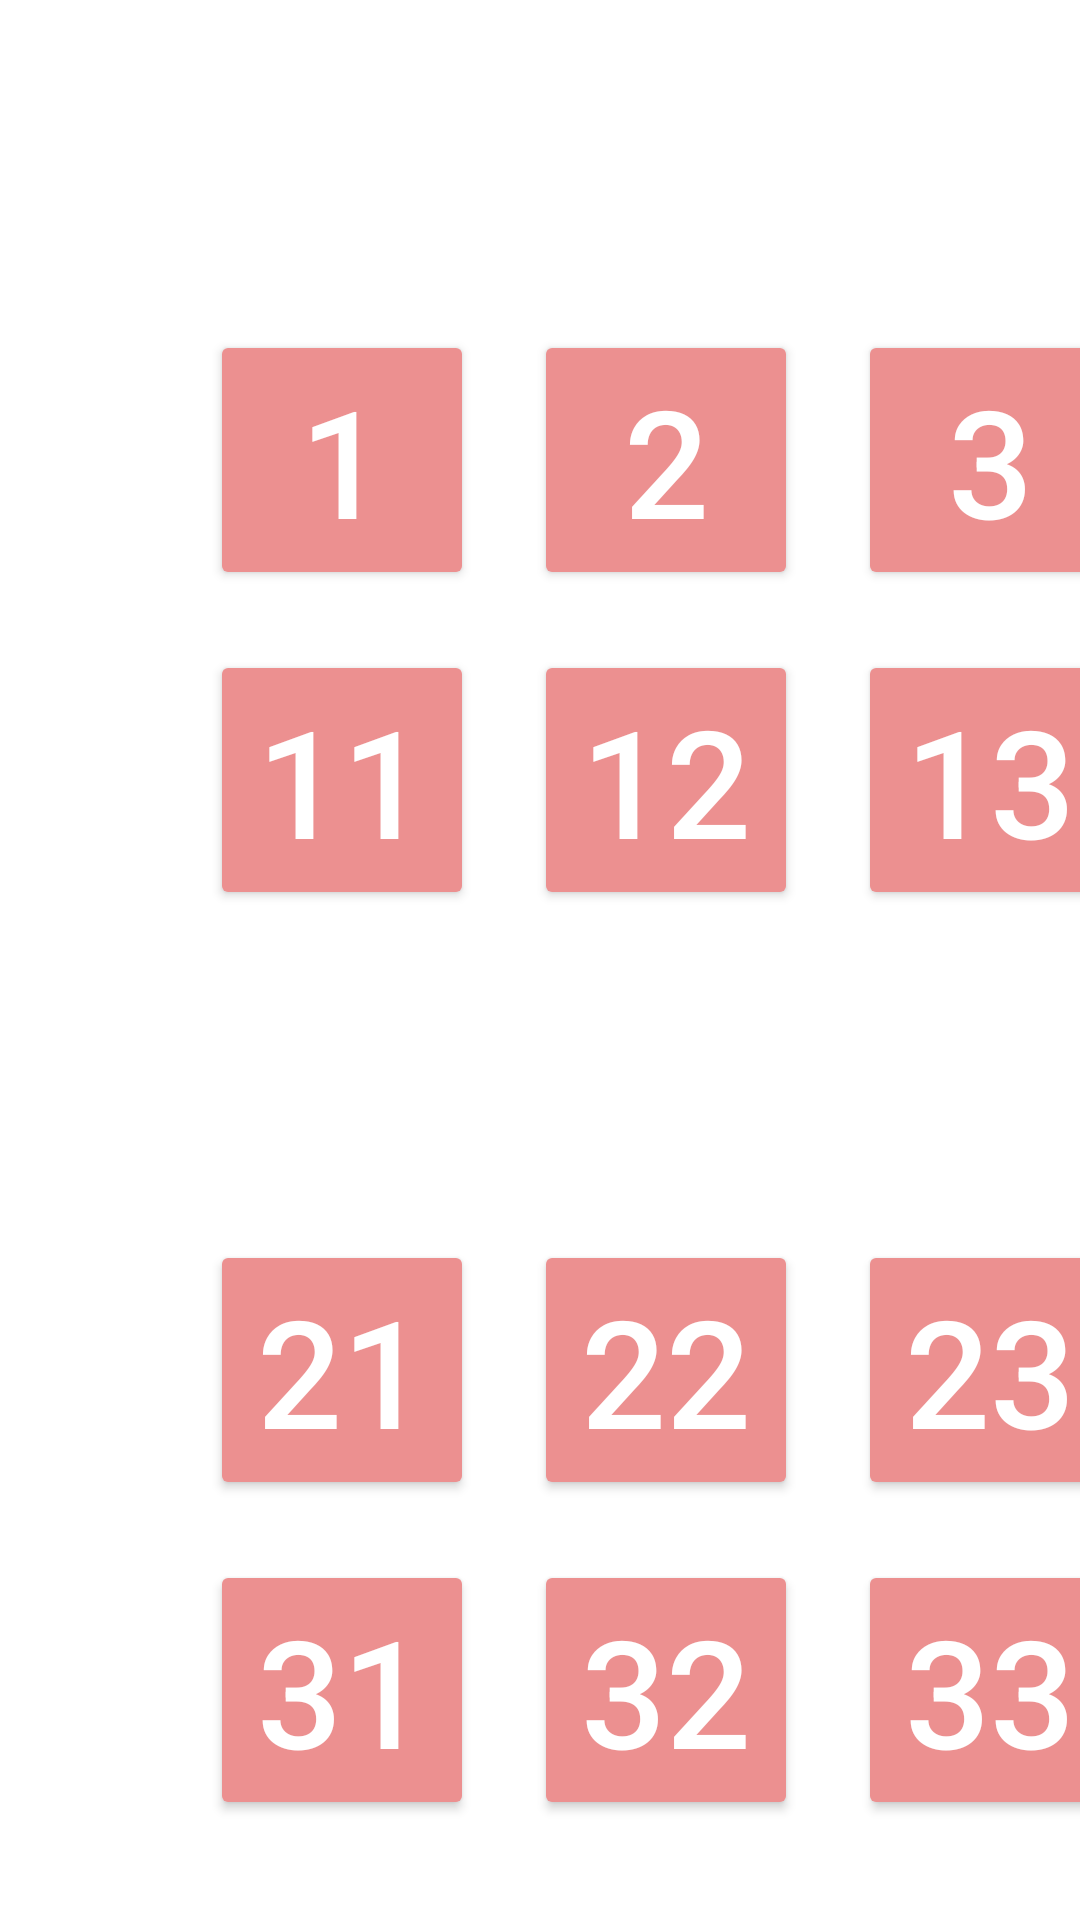

Reconstruct the res/layout file that produces this screen, plus the resources it refers to.
<!-- AndroidManifest.xml: application theme Theme.MyApplication -->
<!-- res/layout/part3_serve.xml -->
<?xml version="1.0" encoding="utf-8"?>
<LinearLayout xmlns:android="http://schemas.android.com/apk/res/android"
    xmlns:app="http://schemas.android.com/apk/res-auto"
    android:layout_width="match_parent"
    android:layout_height="match_parent"
    android:orientation="vertical">

    <GridLayout
        android:layout_width="wrap_content"
        android:layout_height="wrap_content"
        android:layout_marginLeft="60dp"
        android:layout_marginTop="100dp"
        android:columnCount="10"
        android:orientation="horizontal">

        <Button
            android:id="@+id/btn1"
            android:layout_gravity="fill"
            android:layout_margin="10dp"
            android:text="1"
            android:textColor="@color/white"
            android:textSize="50dp"
            app:backgroundTint="#EC9090" />

        <Button
            android:id="@+id/btn2"
            android:layout_gravity="fill"
            android:layout_margin="10dp"
            android:text="2"
            android:textColor="@color/white"
            android:textSize="50dp"
            app:backgroundTint="#EC9090" />

        <Button
            android:id="@+id/btn3"
            android:layout_gravity="fill"
            android:layout_margin="10dp"
            android:text="3"
            android:textColor="@color/white"
            android:textSize="50dp"
            app:backgroundTint="#EC9090" />

        <Button
            android:id="@+id/btn4"
            android:layout_gravity="fill"
            android:layout_margin="10dp"
            android:text="4"
            android:textColor="@color/white"
            android:textSize="50dp"
            app:backgroundTint="#EC9090" />

        <Button
            android:id="@+id/btn5"
            android:layout_margin="10dp"
            android:text="5"
            android:textColor="@color/white"
            android:textSize="50dp"
            app:backgroundTint="#EC9090" />

        <Button
            android:id="@+id/btn6"
            android:layout_gravity="fill"
            android:layout_margin="10dp"
            android:text="6"
            android:textColor="@color/white"
            android:textSize="50dp"
            app:backgroundTint="#EC9090" />

        <Button
            android:id="@+id/btn7"
            android:layout_gravity="fill"
            android:layout_margin="10dp"
            android:text="7"
            android:textColor="@color/white"
            android:textSize="50dp"
            app:backgroundTint="#EC9090" />

        <Button
            android:id="@+id/btn8"
            android:layout_gravity="fill"
            android:layout_margin="10dp"
            android:text="8"
            android:textColor="@color/white"
            android:textSize="50dp"
            app:backgroundTint="#EC9090" />

        <Button
            android:id="@+id/btn9"
            android:layout_gravity="fill"
            android:layout_margin="10dp"
            android:text="9"
            android:textColor="@color/white"
            android:textSize="50dp"
            app:backgroundTint="#EC9090" />

        <Button
            android:id="@+id/btn10"
            android:layout_gravity="fill"
            android:layout_margin="10dp"
            android:text="10"
            android:textColor="@color/white"
            android:textSize="50dp"
            app:backgroundTint="#EC9090" />

        <Button
            android:id="@+id/btn11"
            android:layout_margin="10dp"
            android:layout_marginBottom="100dp"
            android:text="11"
            android:textColor="@color/white"
            android:textSize="50dp"
            app:backgroundTint="#EC9090" />

        <Button
            android:id="@+id/btn12"
            android:layout_margin="10dp"
            android:text="12"
            android:textColor="@color/white"
            android:textSize="50dp"
            app:backgroundTint="#EC9090" />

        <Button
            android:id="@+id/btn13"
            android:layout_margin="10dp"
            android:text="13"
            android:textColor="@color/white"
            android:textSize="50dp"
            app:backgroundTint="#EC9090" />

        <Button
            android:id="@+id/btn14"
            android:layout_margin="10dp"
            android:text="14"
            android:textColor="@color/white"
            android:textSize="50dp"
            app:backgroundTint="#EC9090" />

        <Button
            android:id="@+id/btn15"
            android:layout_margin="10dp"
            android:text="15"
            android:textColor="@color/white"
            android:textSize="50dp"
            app:backgroundTint="#EC9090" />

        <Button
            android:id="@+id/btn16"
            android:layout_margin="10dp"
            android:text="16"
            android:textColor="@color/white"
            android:textSize="50dp"
            app:backgroundTint="#EC9090" />

        <Button
            android:id="@+id/btn17"
            android:layout_margin="10dp"
            android:text="17"
            android:textColor="@color/white"
            android:textSize="50dp"
            app:backgroundTint="#EC9090" />

        <Button
            android:id="@+id/btn18"
            android:layout_margin="10dp"
            android:text="18"
            android:textColor="@color/white"
            android:textSize="50dp"
            app:backgroundTint="#EC9090" />

        <Button
            android:id="@+id/btn19"
            android:layout_margin="10dp"
            android:text="19"
            android:textColor="@color/white"
            android:textSize="50dp"
            app:backgroundTint="#EC9090" />

        <Button
            android:id="@+id/btn20"
            android:layout_margin="10dp"
            android:text="20"
            android:textColor="@color/white"
            android:textSize="50dp"
            app:backgroundTint="#EC9090" />

        <Button
            android:id="@+id/btn21"
            android:layout_margin="10dp"
            android:text="21"
            android:textColor="@color/white"
            android:textSize="50dp"
            app:backgroundTint="#EC9090" />

        <Button
            android:id="@+id/btn22"
            android:layout_margin="10dp"
            android:text="22"
            android:textColor="@color/white"
            android:textSize="50dp"
            app:backgroundTint="#EC9090" />

        <Button
            android:id="@+id/btn23"
            android:layout_margin="10dp"
            android:text="23"
            android:textColor="@color/white"
            android:textSize="50dp"
            app:backgroundTint="#EC9090" />

        <Button
            android:id="@+id/btn24"
            android:layout_margin="10dp"
            android:text="24"
            android:textColor="@color/white"
            android:textSize="50dp"
            app:backgroundTint="#EC9090" />

        <Button
            android:id="@+id/btn25"

            android:layout_margin="10dp"
            android:text="25"
            android:textColor="@color/white"
            android:textSize="50dp"
            app:backgroundTint="#EC9090" />

        <Button
            android:id="@+id/btn26"
            android:layout_margin="10dp"
            android:text="26"
            android:textColor="@color/white"
            android:textSize="50dp"
            app:backgroundTint="#EC9090" />

        <Button
            android:id="@+id/btn27"
            android:layout_margin="10dp"
            android:text="27"
            android:textColor="@color/white"
            android:textSize="50dp"
            app:backgroundTint="#EC9090" />

        <Button
            android:id="@+id/btn28"
            android:layout_margin="10dp"
            android:text="28"
            android:textColor="@color/white"
            android:textSize="50dp"
            app:backgroundTint="#EC9090" />

        <Button
            android:id="@+id/btn29"
            android:layout_margin="10dp"
            android:text="29"
            android:textColor="@color/white"
            android:textSize="50dp"
            app:backgroundTint="#EC9090" />

        <Button
            android:id="@+id/btn30"
            android:layout_margin="10dp"
            android:text="30"
            android:textColor="@color/white"
            android:textSize="50dp"
            app:backgroundTint="#EC9090" />

        <Button
            android:id="@+id/btn31"
            android:layout_margin="10dp"
            android:text="31"
            android:textColor="@color/white"
            android:textSize="50dp"
            app:backgroundTint="#EC9090" />

        <Button
            android:id="@+id/btn32"
            android:layout_margin="10dp"
            android:text="32"
            android:textColor="@color/white"
            android:textSize="50dp"
            app:backgroundTint="#EC9090" />

        <Button
            android:id="@+id/btn33"
            android:layout_margin="10dp"
            android:text="33"
            android:textColor="@color/white"
            android:textSize="50dp"
            app:backgroundTint="#EC9090" />

        <Button
            android:id="@+id/btn34"
            android:layout_margin="10dp"
            android:text="34"
            android:textColor="@color/white"
            android:textSize="50dp"
            app:backgroundTint="#EC9090" />

        <Button
            android:id="@+id/btn35"
            android:layout_margin="10dp"
            android:text="35"
            android:textColor="@color/white"
            android:textSize="50dp"
            app:backgroundTint="#EC9090" />

        <Button
            android:id="@+id/btn36"
            android:layout_margin="10dp"
            android:text="36"
            android:textColor="@color/white"
            android:textSize="50dp"
            app:backgroundTint="#EC9090" />

        <Button
            android:id="@+id/btn37"
            android:layout_margin="10dp"
            android:text="37"
            android:textColor="@color/white"
            android:textSize="50dp"
            app:backgroundTint="#EC9090" />

        <Button
            android:id="@+id/btn38"
            android:layout_margin="10dp"
            android:text="38"
            android:textColor="@color/white"
            android:textSize="50dp"
            app:backgroundTint="#EC9090" />

        <Button
            android:id="@+id/btn39"
            android:layout_margin="10dp"
            android:text="39"
            android:textColor="@color/white"
            android:textSize="50dp"
            app:backgroundTint="#EC9090" />

        <Button
            android:id="@+id/btn40"
            android:layout_margin="10dp"
            android:text="40"
            android:textColor="@color/white"
            android:textSize="50dp"
            app:backgroundTint="#EC9090" />

    </GridLayout>

    <com.google.android.material.button.MaterialButton
        android:id="@+id/btn_serve"
        android:layout_width="300dp"
        android:layout_height="wrap_content"
        android:layout_gravity="right"
        android:layout_marginRight="15dp"
        android:layout_marginTop="30dp"
        android:text="좌석 결정"
        android:textSize="50dp" />


</LinearLayout>
<!-- resources referenced by this layout -->
<resources>
  <color name="white">#FFFFFFFF</color>
  <style name="Theme.MyApplication" parent="Theme.MaterialComponents.DayNight.NoActionBar">
          
          <item name="colorPrimary">@color/purple_500</item>
          <item name="colorPrimaryVariant">@color/purple_700</item>
          <item name="colorOnPrimary">@color/white</item>
          
          <item name="colorSecondary">@color/teal_200</item>
          <item name="colorSecondaryVariant">@color/teal_700</item>
          <item name="colorOnSecondary">@color/black</item>
          
          <item name="android:statusBarColor" tools:targetApi="l">?attr/colorPrimaryVariant</item>
          
      </style>
  <color name="purple_500">#FF6200EE</color>
  <color name="purple_700">#FF3700B3</color>
  <color name="teal_200">#FF03DAC5</color>
  <color name="teal_700">#FF018786</color>
  <color name="black">#FF000000</color>
</resources>
